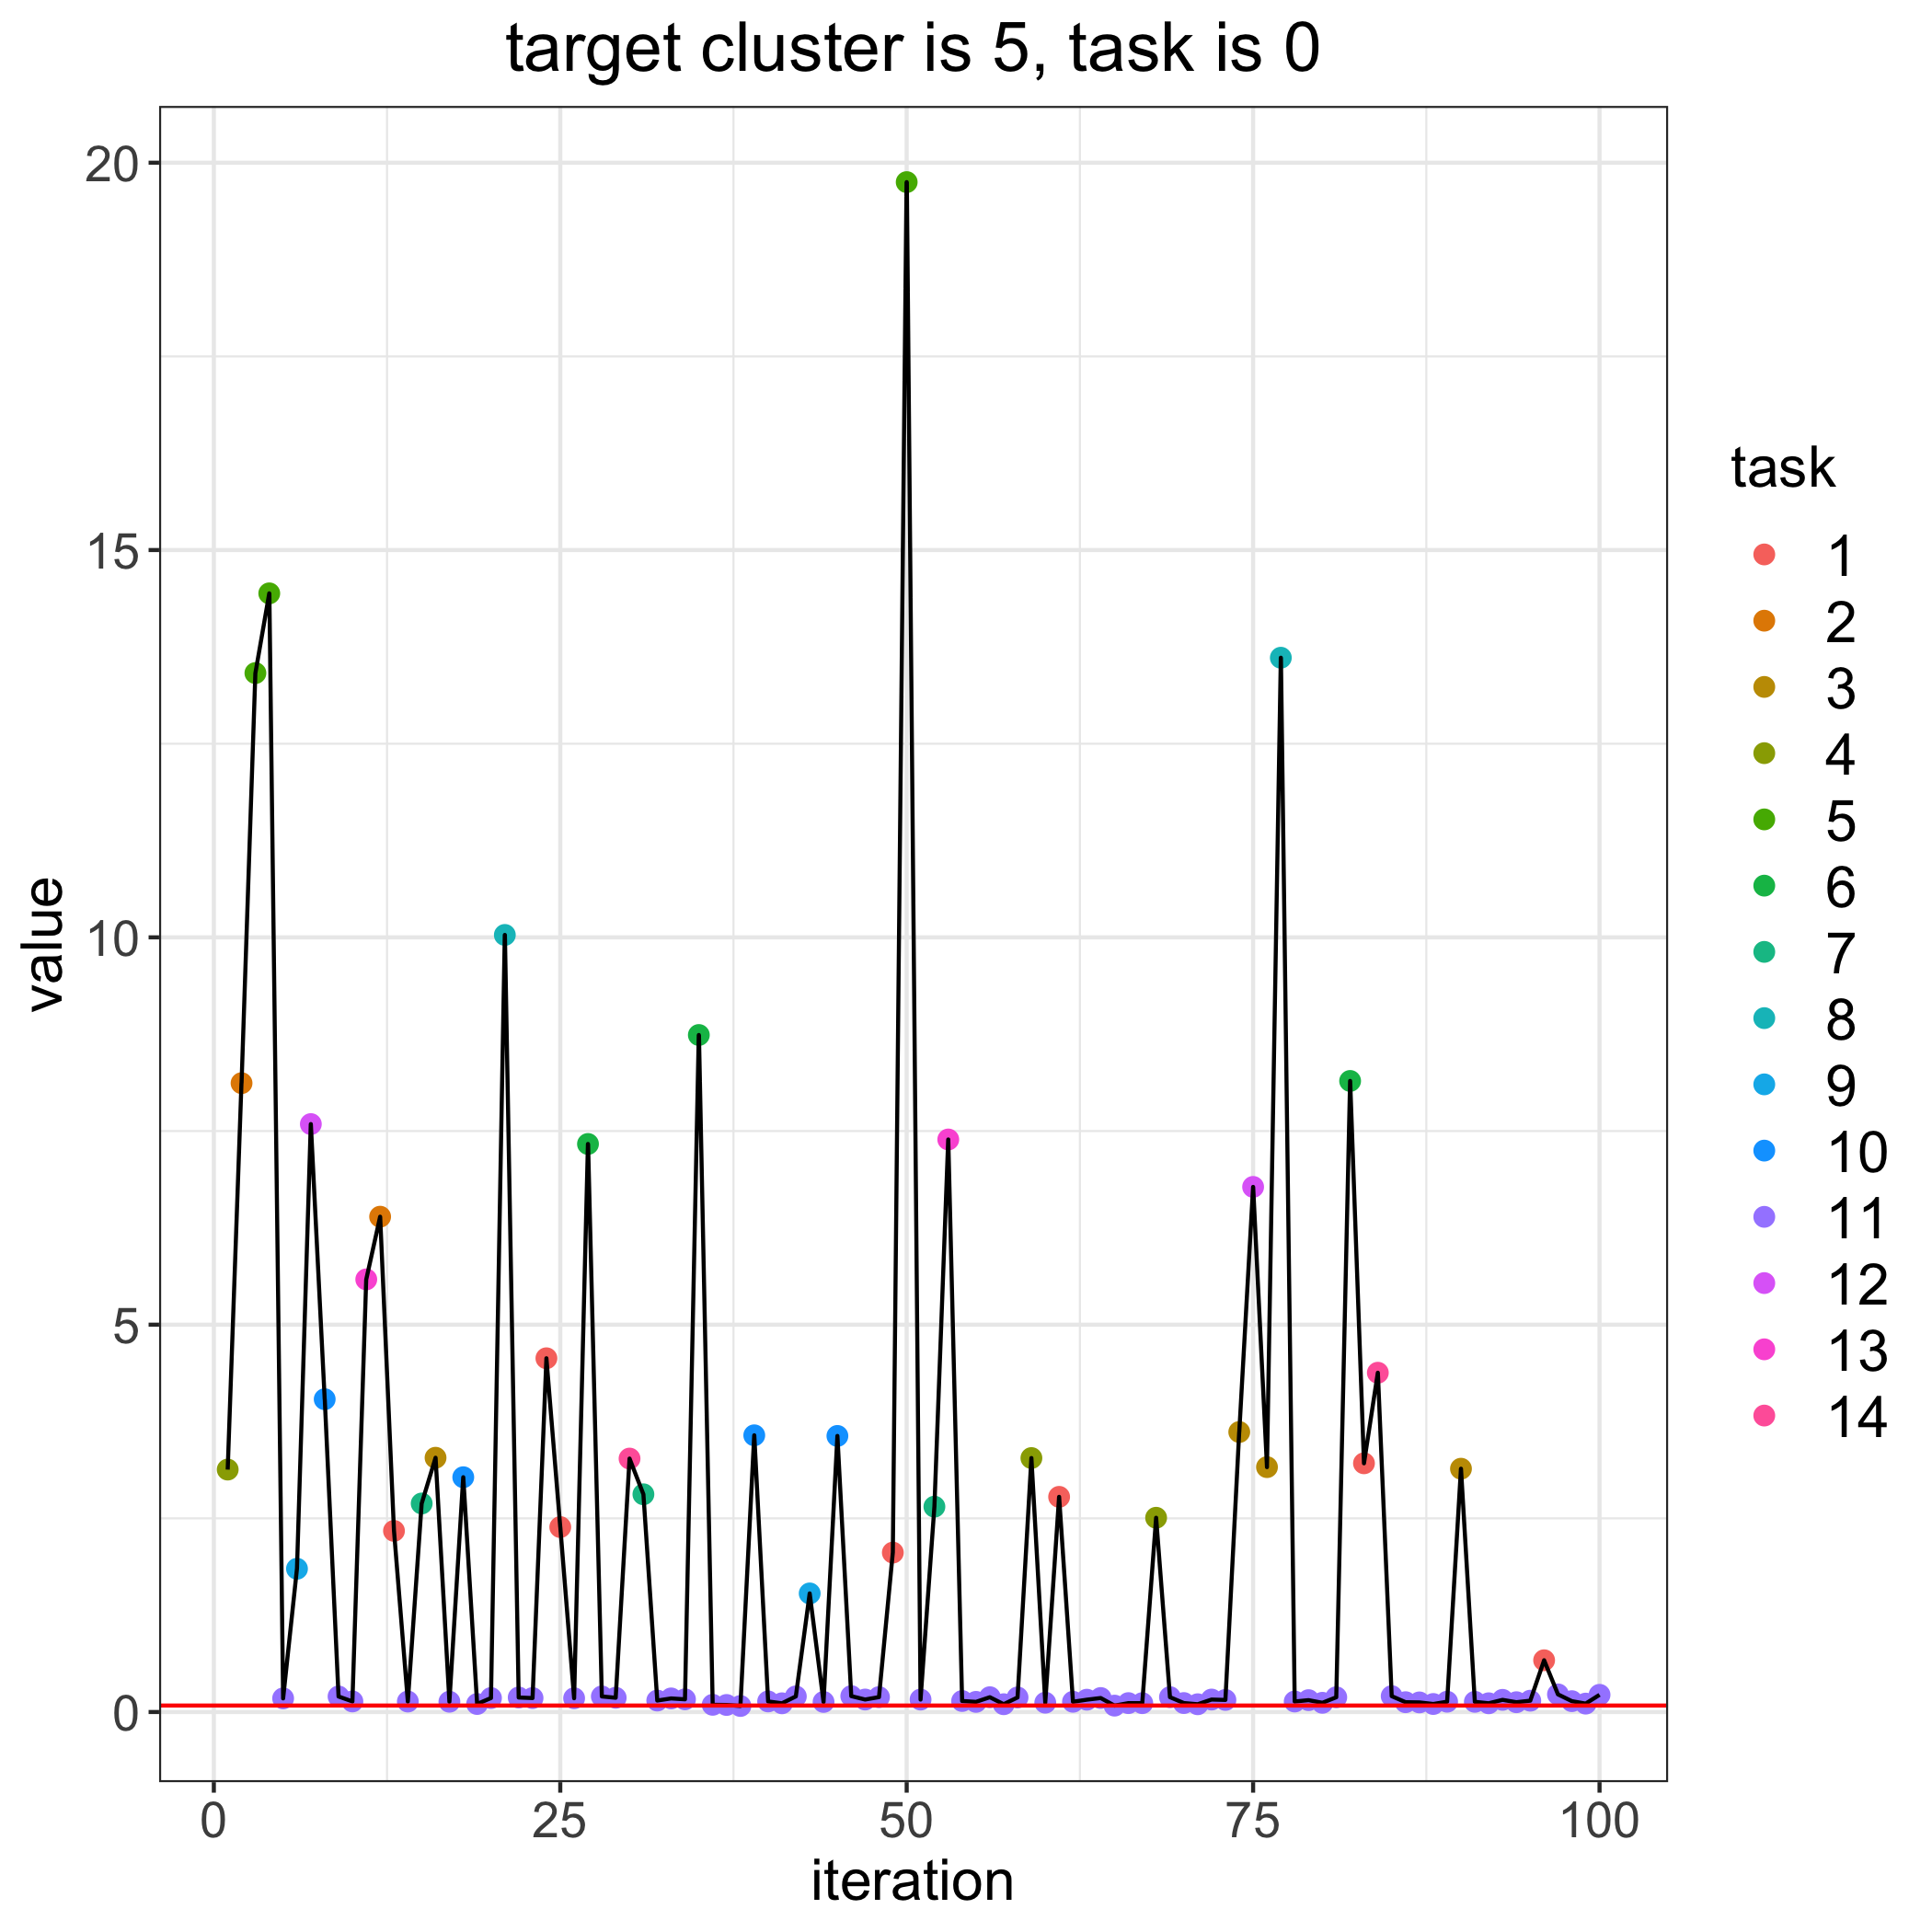

The file beside this chart, header and first rows:
, losses, bandit_selects
0, 0.08349, 
1, 3.13, 4.0
2, 8.118, 2.0
3, 13.41, 5.0
4, 14.44, 5.0
5, 0.1757, 11.0
6, 1.849, 9.0
7, 7.59, 12.0
8, 4.038, 10.0
9, 0.2003, 11.0
10, 0.1364, 11.0
11, 5.585, 13.0
12, 6.394, 2.0
13, 2.338, 1.0
14, 0.1351, 11.0
15, 2.692, 7.0
16, 3.282, 3.0
17, 0.1328, 11.0
18, 3.031, 10.0
19, 0.1036, 11.0
20, 0.1802, 11.0
21, 10.03, 8.0
22, 0.1873, 11.0
23, 0.1799, 11.0
24, 4.566, 1.0
25, 2.387, 1.0
26, 0.1776, 11.0
27, 7.333, 6.0
28, 0.2009, 11.0
29, 0.184, 11.0
30, 3.272, 14.0
31, 2.811, 7.0
32, 0.1479, 11.0
33, 0.1752, 11.0
34, 0.1639, 11.0
35, 8.74, 6.0
36, 0.09308, 11.0
37, 0.09087, 11.0
38, 0.07779, 11.0
39, 3.572, 10.0
40, 0.1366, 11.0
41, 0.1126, 11.0
42, 0.2012, 11.0
43, 1.531, 9.0
44, 0.1301, 11.0
45, 3.564, 10.0
46, 0.205, 11.0
47, 0.161, 11.0
48, 0.192, 11.0
49, 2.058, 1.0
50, 19.75, 5.0
51, 0.1606, 11.0
52, 2.651, 7.0
53, 7.391, 13.0
54, 0.1421, 11.0
55, 0.1309, 11.0
56, 0.1909, 11.0
57, 0.1006, 11.0
58, 0.1879, 11.0
59, 3.278, 4.0
... 41 more rows
